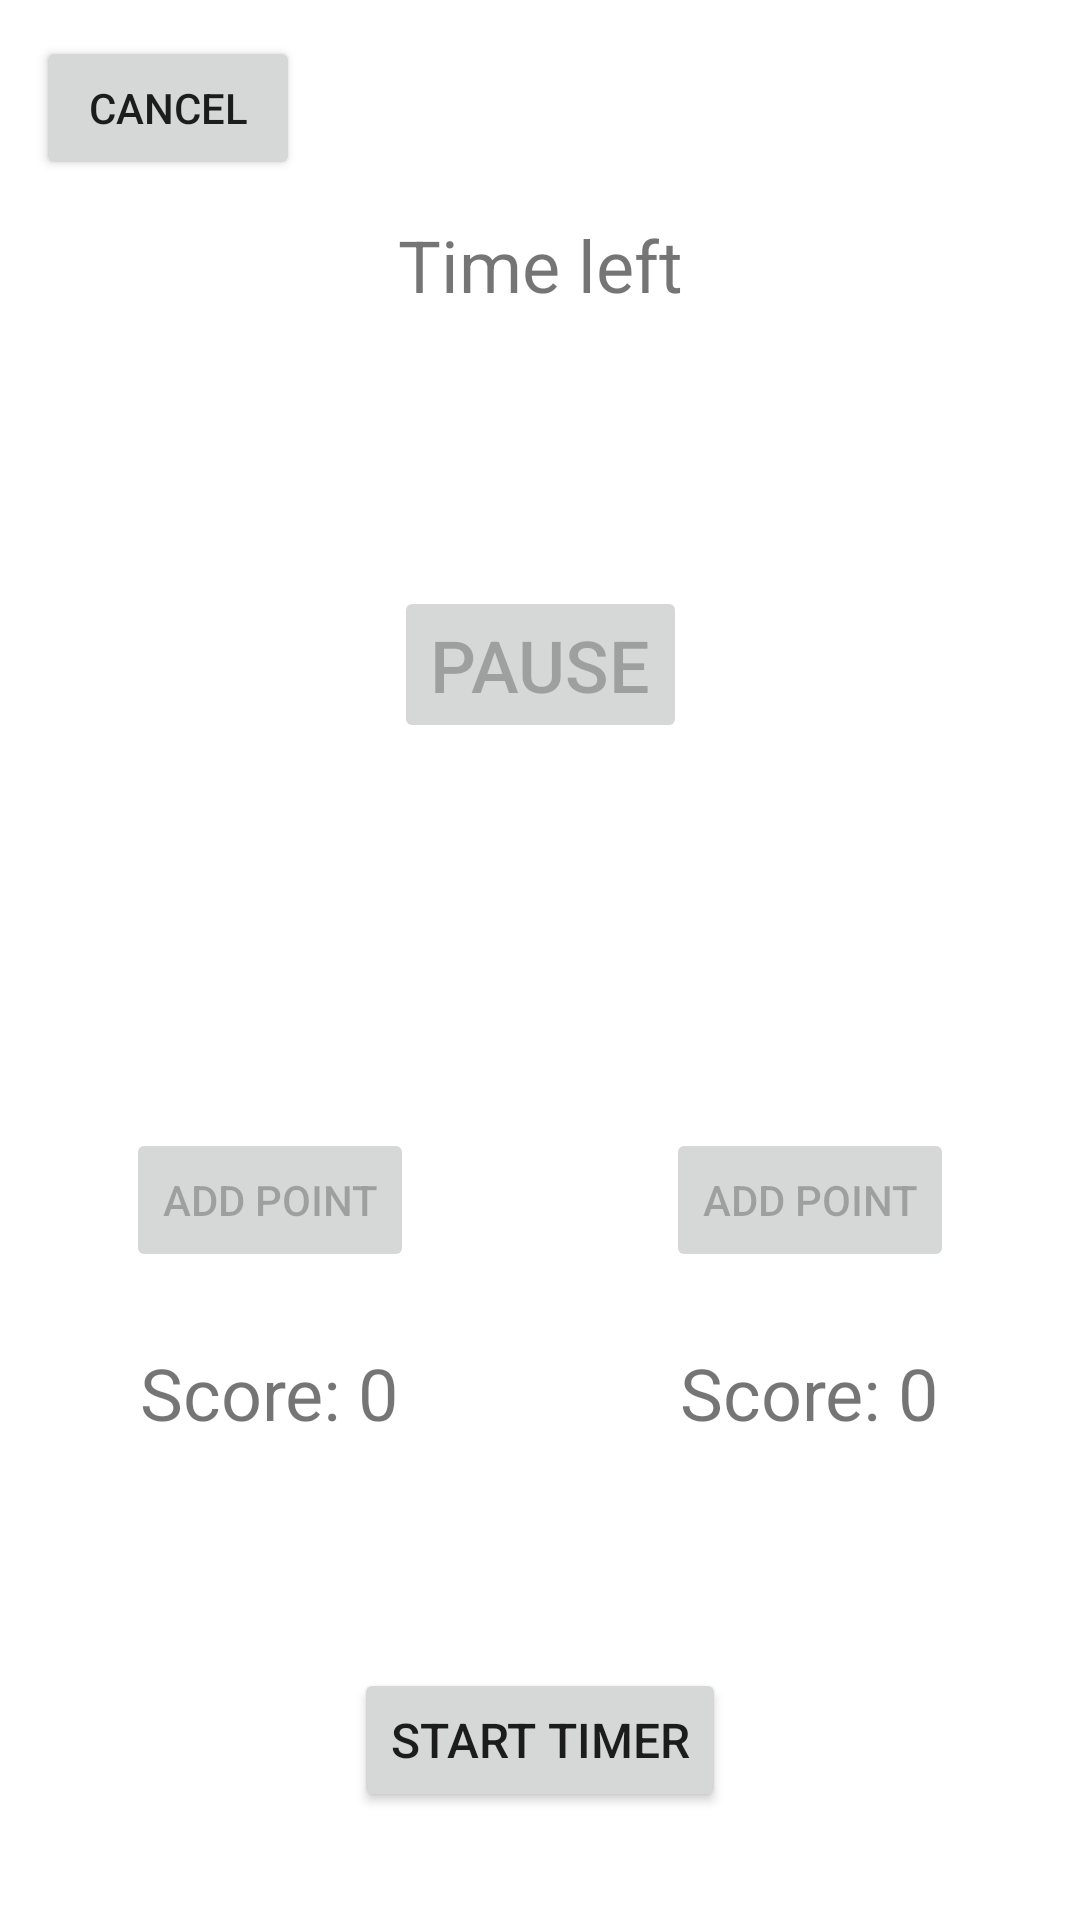

Produce the Android XML layout that renders to this screen, including the resource entries it uses.
<!-- AndroidManifest.xml: application theme Theme.Buryachenkoproj1GameScoreApp -->
<!-- res/layout/activity_score.xml -->
<?xml version="1.0" encoding="utf-8"?>
<androidx.constraintlayout.widget.ConstraintLayout xmlns:android="http://schemas.android.com/apk/res/android"
    xmlns:app="http://schemas.android.com/apk/res-auto"
    xmlns:tools="http://schemas.android.com/tools"
    android:layout_width="match_parent"
    android:layout_height="match_parent">

    <Button
        android:id="@+id/scoreButtonCancel"
        android:layout_width="wrap_content"
        android:layout_height="wrap_content"
        android:layout_margin="@dimen/margin_small"
        android:text="@string/cancel"
        app:layout_constraintStart_toStartOf="parent"
        app:layout_constraintTop_toTopOf="parent" />

    <TextView
        android:id="@+id/scoreTextView"
        android:layout_width="wrap_content"
        android:layout_height="wrap_content"
        android:layout_margin="@dimen/margin_exbig"
        android:text="@string/time_left"
        android:textSize="@dimen/textsize_medium"
        app:layout_constraintEnd_toEndOf="parent"
        app:layout_constraintStart_toStartOf="parent"
        app:layout_constraintTop_toTopOf="parent" />

    <TextView
        android:id="@+id/scoreTimeTextView"
        android:layout_width="wrap_content"
        android:layout_height="wrap_content"
        android:layout_margin="@dimen/margin_small"
        android:textSize="@dimen/textsize_big"
        app:layout_constraintEnd_toEndOf="parent"
        app:layout_constraintStart_toStartOf="parent"
        app:layout_constraintTop_toBottomOf="@+id/scoreTextView"
        tools:text="TIME" />

    <Button
        android:id="@+id/scoreButtonPause"
        android:layout_width="wrap_content"
        android:layout_height="wrap_content"
        android:layout_marginTop="@dimen/margin_big"
        android:enabled="false"
        android:text="@string/pause"
        android:textSize="@dimen/textsize_medium"
        app:layout_constraintEnd_toEndOf="parent"
        app:layout_constraintStart_toStartOf="parent"
        app:layout_constraintTop_toBottomOf="@+id/scoreTimeTextView" />

    <LinearLayout
        android:layout_width="match_parent"
        android:layout_height="wrap_content"
        android:layout_marginTop="@dimen/margin_exbig"
        android:orientation="horizontal"
        app:layout_constraintTop_toBottomOf="@id/scoreButtonPause"
        android:baselineAligned="false">

        <LinearLayout
            android:layout_width="0dp"
            android:layout_height="wrap_content"
            android:layout_weight="1"
            android:orientation="vertical">

            <TextView
                android:id="@+id/scoreTextViewTeam1"
                android:layout_width="wrap_content"
                android:layout_height="wrap_content"
                android:layout_gravity="center"
                android:textSize="@dimen/textsize_medium"
                tools:text="TEAM 1 NAME" />

            <Button
                android:id="@+id/scoreButtonAddScore1"
                android:layout_width="wrap_content"
                android:layout_height="wrap_content"
                android:layout_gravity="center"
                android:layout_marginTop="@dimen/margin_medium"
                android:enabled="false"
                android:text="@string/add_point" />

            <TextView
                android:id="@+id/scoreTextViewTeam1Score"
                android:layout_width="wrap_content"
                android:layout_height="wrap_content"
                android:layout_gravity="center"
                android:layout_marginTop="@dimen/margin_medium"
                android:text="@string/score_0"
                android:textSize="@dimen/textsize_medium" />

        </LinearLayout>

        <LinearLayout
            android:layout_width="0dp"
            android:layout_height="wrap_content"
            android:layout_weight="1"
            android:orientation="vertical"
            app:layout_constraintEnd_toEndOf="parent"
            app:layout_constraintTop_toBottomOf="@+id/scoreTimeTextView">

            <TextView
                android:id="@+id/scoreTextViewTeam2"
                android:layout_width="wrap_content"
                android:layout_height="wrap_content"
                android:layout_gravity="center"
                android:textSize="@dimen/textsize_medium"
                tools:text="TEAM 2 NAME" />

            <Button
                android:id="@+id/scoreButtonAddScore2"
                android:layout_width="wrap_content"
                android:layout_height="wrap_content"
                android:layout_gravity="center"
                android:layout_marginTop="@dimen/margin_medium"
                android:enabled="false"
                android:text="@string/add_point" />

            <TextView
                android:id="@+id/scoreTextViewTeam2Score"
                android:layout_width="wrap_content"
                android:layout_height="wrap_content"
                android:layout_gravity="center"
                android:layout_marginTop="@dimen/margin_medium"
                android:text="@string/score_0"
                android:textSize="24sp" />

        </LinearLayout>

    </LinearLayout>

    <Button
        android:id="@+id/scoreButtonStart"
        android:layout_width="wrap_content"
        android:layout_height="wrap_content"
        android:layout_margin="@dimen/margin_big"
        android:text="@string/start_timer"
        android:textSize="@dimen/textsize_small"
        app:layout_constraintBottom_toBottomOf="parent"
        app:layout_constraintEnd_toEndOf="parent"
        app:layout_constraintStart_toStartOf="parent" />

    <Button
        android:id="@+id/scoreButtonContinue"
        android:layout_width="wrap_content"
        android:layout_height="wrap_content"
        android:layout_margin="@dimen/margin_big"
        android:text="@string/continuee"
        android:textSize="@dimen/textsize_small"
        android:visibility="gone"
        app:layout_constraintBottom_toBottomOf="parent"
        app:layout_constraintEnd_toEndOf="parent"
        app:layout_constraintStart_toStartOf="parent" />


</androidx.constraintlayout.widget.ConstraintLayout>
<!-- resources referenced by this layout -->
<resources>
  <dimen name="margin_big">36dp</dimen>
  <dimen name="margin_exbig">72dp</dimen>
  <dimen name="margin_medium">24dp</dimen>
  <dimen name="margin_small">12dp</dimen>
  <dimen name="textsize_big">32sp</dimen>
  <dimen name="textsize_medium">24sp</dimen>
  <dimen name="textsize_small">16sp</dimen>
  <string name="add_point">Add point</string>
  <string name="cancel">Cancel</string>
  <string name="continuee">Continue</string>
  <string name="pause">Pause</string>
  <string name="score_0">Score: 0</string>
  <string name="start_timer">Start Timer</string>
  <string name="time_left">Time left</string>
  <style name="Theme.Buryachenkoproj1GameScoreApp" parent="Theme.MaterialComponents.DayNight.DarkActionBar">
          
          <item name="colorPrimary">@color/purple_500</item>
          <item name="colorPrimaryVariant">@color/purple_700</item>
          <item name="colorOnPrimary">@color/white</item>
          
          <item name="colorSecondary">@color/teal_200</item>
          <item name="colorSecondaryVariant">@color/teal_700</item>
          <item name="colorOnSecondary">@color/black</item>
          
          <item name="android:statusBarColor" tools:targetApi="l">?attr/colorPrimaryVariant</item>
          
      </style>
  <color name="purple_500">#FF6200EE</color>
  <color name="purple_700">#FF3700B3</color>
  <color name="white">#FFFFFFFF</color>
  <color name="teal_200">#FF03DAC5</color>
  <color name="teal_700">#FF018786</color>
  <color name="black">#FF000000</color>
</resources>
